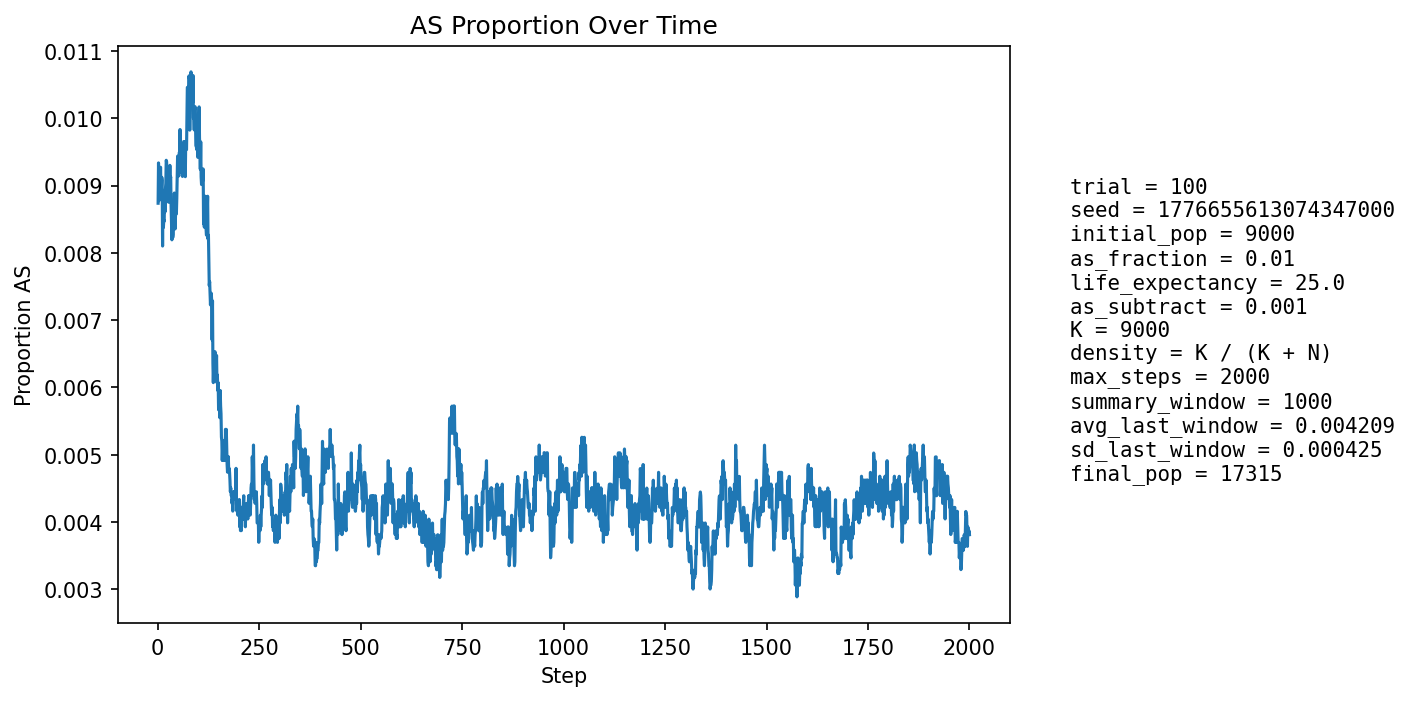

The file beside this chart, header and first rows:
step, population_size, births, newborn_AA, newborn_AS, newborn_SS, prop_newborn_AA, prop_newborn_AS, prop_newborn_SS, prop_repro_AA, prop_repro_AS, prop_AS_population
1, 9728, 2336, 2321, 15, 0, 0.9936, 0.006421, 0.0, 0.9908, 0.009206, 0.008738
2, 10068, 2246, 2221, 25, 0, 0.9889, 0.01113, 0.0, 0.9912, 0.008774, 0.009337
3, 10371, 2208, 2190, 18, 0, 0.9918, 0.008152, 0.0, 0.9914, 0.008552, 0.008774
4, 10649, 2180, 2157, 23, 0, 0.9894, 0.01055, 0.0, 0.9906, 0.009378, 0.009109
5, 11053, 2320, 2299, 21, 0, 0.9909, 0.009052, 0.0, 0.9913, 0.008685, 0.008866
6, 11462, 2408, 2385, 23, 0, 0.9904, 0.009551, 0.0, 0.9911, 0.008947, 0.008986
7, 11863, 2471, 2444, 27, 0, 0.9891, 0.01093, 0.0, 0.9913, 0.008722, 0.009273
8, 12247, 2515, 2493, 22, 0, 0.9913, 0.008748, 0.0, 0.9911, 0.008921, 0.008982
9, 12644, 2578, 2556, 22, 0, 0.9915, 0.008534, 0.0, 0.9913, 0.00871, 0.008937
10, 13043, 2644, 2617, 27, 0, 0.9898, 0.01021, 0.0, 0.9912, 0.008808, 0.009124
11, 13441, 2707, 2682, 25, 0, 0.9908, 0.009235, 0.0, 0.991, 0.009048, 0.009077
12, 13824, 2762, 2748, 14, 0, 0.9949, 0.005069, 0.0, 0.9913, 0.008711, 0.008102
13, 14145, 2765, 2734, 31, 0, 0.9888, 0.01121, 0.0, 0.9913, 0.008701, 0.008908
14, 14445, 2790, 2768, 22, 0, 0.9921, 0.007885, 0.0, 0.9911, 0.008921, 0.008377
15, 14728, 2826, 2802, 24, 0, 0.9915, 0.008493, 0.0, 0.991, 0.008966, 0.008487
16, 14994, 2867, 2842, 25, 0, 0.9913, 0.00872, 0.0, 0.9918, 0.008201, 0.00847
17, 15233, 2893, 2861, 32, 0, 0.9889, 0.01106, 0.0, 0.9911, 0.008947, 0.008928
18, 15449, 2913, 2890, 23, 0, 0.9921, 0.007896, 0.0, 0.9912, 0.008798, 0.008609
19, 15645, 2930, 2899, 31, 0, 0.9894, 0.01058, 0.0, 0.9916, 0.008417, 0.008949
20, 15833, 2951, 2923, 28, 0, 0.9905, 0.009488, 0.0, 0.9916, 0.008416, 0.009032
21, 15998, 2968, 2935, 33, 0, 0.9889, 0.01112, 0.0, 0.991, 0.009038, 0.009376
22, 16146, 2980, 2952, 28, 0, 0.9906, 0.009396, 0.0, 0.9914, 0.008578, 0.009352
23, 16279, 2991, 2970, 21, 0, 0.993, 0.007021, 0.0, 0.9909, 0.009093, 0.008969
24, 16397, 3001, 2978, 23, 0, 0.9923, 0.007664, 0.0, 0.9905, 0.009491, 0.008843
25, 16501, 3011, 2986, 25, 0, 0.9917, 0.008303, 0.0, 0.9906, 0.009414, 0.008787
26, 16595, 3021, 2988, 33, 0, 0.9891, 0.01092, 0.0, 0.9903, 0.009695, 0.00922
27, 16681, 3030, 3008, 22, 0, 0.9927, 0.007261, 0.0, 0.9906, 0.009401, 0.008752
28, 16756, 3036, 3004, 32, 0, 0.9895, 0.01054, 0.0, 0.9908, 0.009236, 0.009131
29, 16823, 3040, 3013, 27, 0, 0.9911, 0.008882, 0.0, 0.9913, 0.008735, 0.009095
30, 16880, 3046, 3013, 33, 0, 0.9892, 0.01083, 0.0, 0.9907, 0.009269, 0.009301
31, 16933, 3050, 3025, 25, 0, 0.9918, 0.008197, 0.0, 0.9913, 0.008665, 0.009095
32, 16976, 3054, 3025, 29, 0, 0.9905, 0.009496, 0.0, 0.9911, 0.008864, 0.009131
33, 17020, 3057, 3038, 19, 0, 0.9938, 0.006215, 0.0, 0.9914, 0.008614, 0.008696
34, 17053, 3059, 3038, 21, 0, 0.9931, 0.006865, 0.0, 0.9912, 0.008819, 0.008444
35, 17087, 3063, 3044, 19, 0, 0.9938, 0.006203, 0.0, 0.991, 0.009022, 0.008193
36, 17114, 3066, 3039, 27, 0, 0.9912, 0.008806, 0.0, 0.9905, 0.009451, 0.008414
37, 17141, 3069, 3045, 24, 0, 0.9922, 0.00782, 0.0, 0.9908, 0.009208, 0.008226
38, 17165, 3070, 3046, 24, 0, 0.9922, 0.007818, 0.0, 0.9915, 0.008523, 0.008273
39, 17180, 3071, 3041, 30, 0, 0.9902, 0.009769, 0.0, 0.9916, 0.0084, 0.00844
40, 17198, 3072, 3045, 27, 0, 0.9912, 0.008789, 0.0, 0.9918, 0.008168, 0.008431
41, 17212, 3074, 3039, 35, 0, 0.9886, 0.01139, 0.0, 0.9921, 0.007936, 0.008889
42, 17226, 3074, 3052, 22, 0, 0.9928, 0.007157, 0.0, 0.9925, 0.007484, 0.008476
43, 17234, 3075, 3050, 25, 0, 0.9919, 0.00813, 0.0, 0.9922, 0.007811, 0.008356
44, 17242, 3076, 3046, 30, 0, 0.9902, 0.009753, 0.0, 0.9923, 0.007695, 0.008584
45, 17248, 3077, 3047, 30, 0, 0.9903, 0.00975, 0.0, 0.9915, 0.008472, 0.008639
46, 17254, 3078, 3051, 27, 0, 0.9912, 0.008772, 0.0, 0.9914, 0.008578, 0.008578
47, 17260, 3078, 3049, 29, 0, 0.9906, 0.009422, 0.0, 0.9913, 0.008686, 0.008806
48, 17266, 3078, 3047, 31, 0, 0.9899, 0.01007, 0.0, 0.9912, 0.008795, 0.009151
49, 17271, 3079, 3047, 32, 0, 0.9896, 0.01039, 0.0, 0.9909, 0.009125, 0.009438
50, 17277, 3080, 3057, 23, 0, 0.9925, 0.007468, 0.0, 0.9907, 0.009344, 0.009203
51, 17279, 3079, 3053, 26, 0, 0.9916, 0.008444, 0.0, 0.9907, 0.009343, 0.009202
52, 17281, 3080, 3054, 26, 0, 0.9916, 0.008442, 0.0, 0.9904, 0.009563, 0.009143
53, 17282, 3079, 3046, 32, 1, 0.9893, 0.01039, 0.0003248, 0.9904, 0.009564, 0.00949
54, 17286, 3080, 3051, 29, 0, 0.9906, 0.009416, 0.0, 0.9904, 0.009561, 0.009487
55, 17289, 3080, 3046, 34, 0, 0.989, 0.01104, 0.0, 0.9903, 0.00967, 0.009833
56, 17293, 3080, 3057, 23, 0, 0.9925, 0.007468, 0.0, 0.9906, 0.009447, 0.009484
57, 17294, 3080, 3056, 24, 0, 0.9922, 0.007792, 0.0, 0.9904, 0.009557, 0.00931
58, 17296, 3081, 3056, 24, 1, 0.9919, 0.00779, 0.0003246, 0.9903, 0.009667, 0.009193
59, 17298, 3081, 3049, 32, 0, 0.9896, 0.01039, 0.0, 0.9901, 0.009888, 0.009539
60, 17295, 3080, 3048, 32, 0, 0.9896, 0.01039, 0.0, 0.9907, 0.009332, 0.009598
... 1,940 more rows
